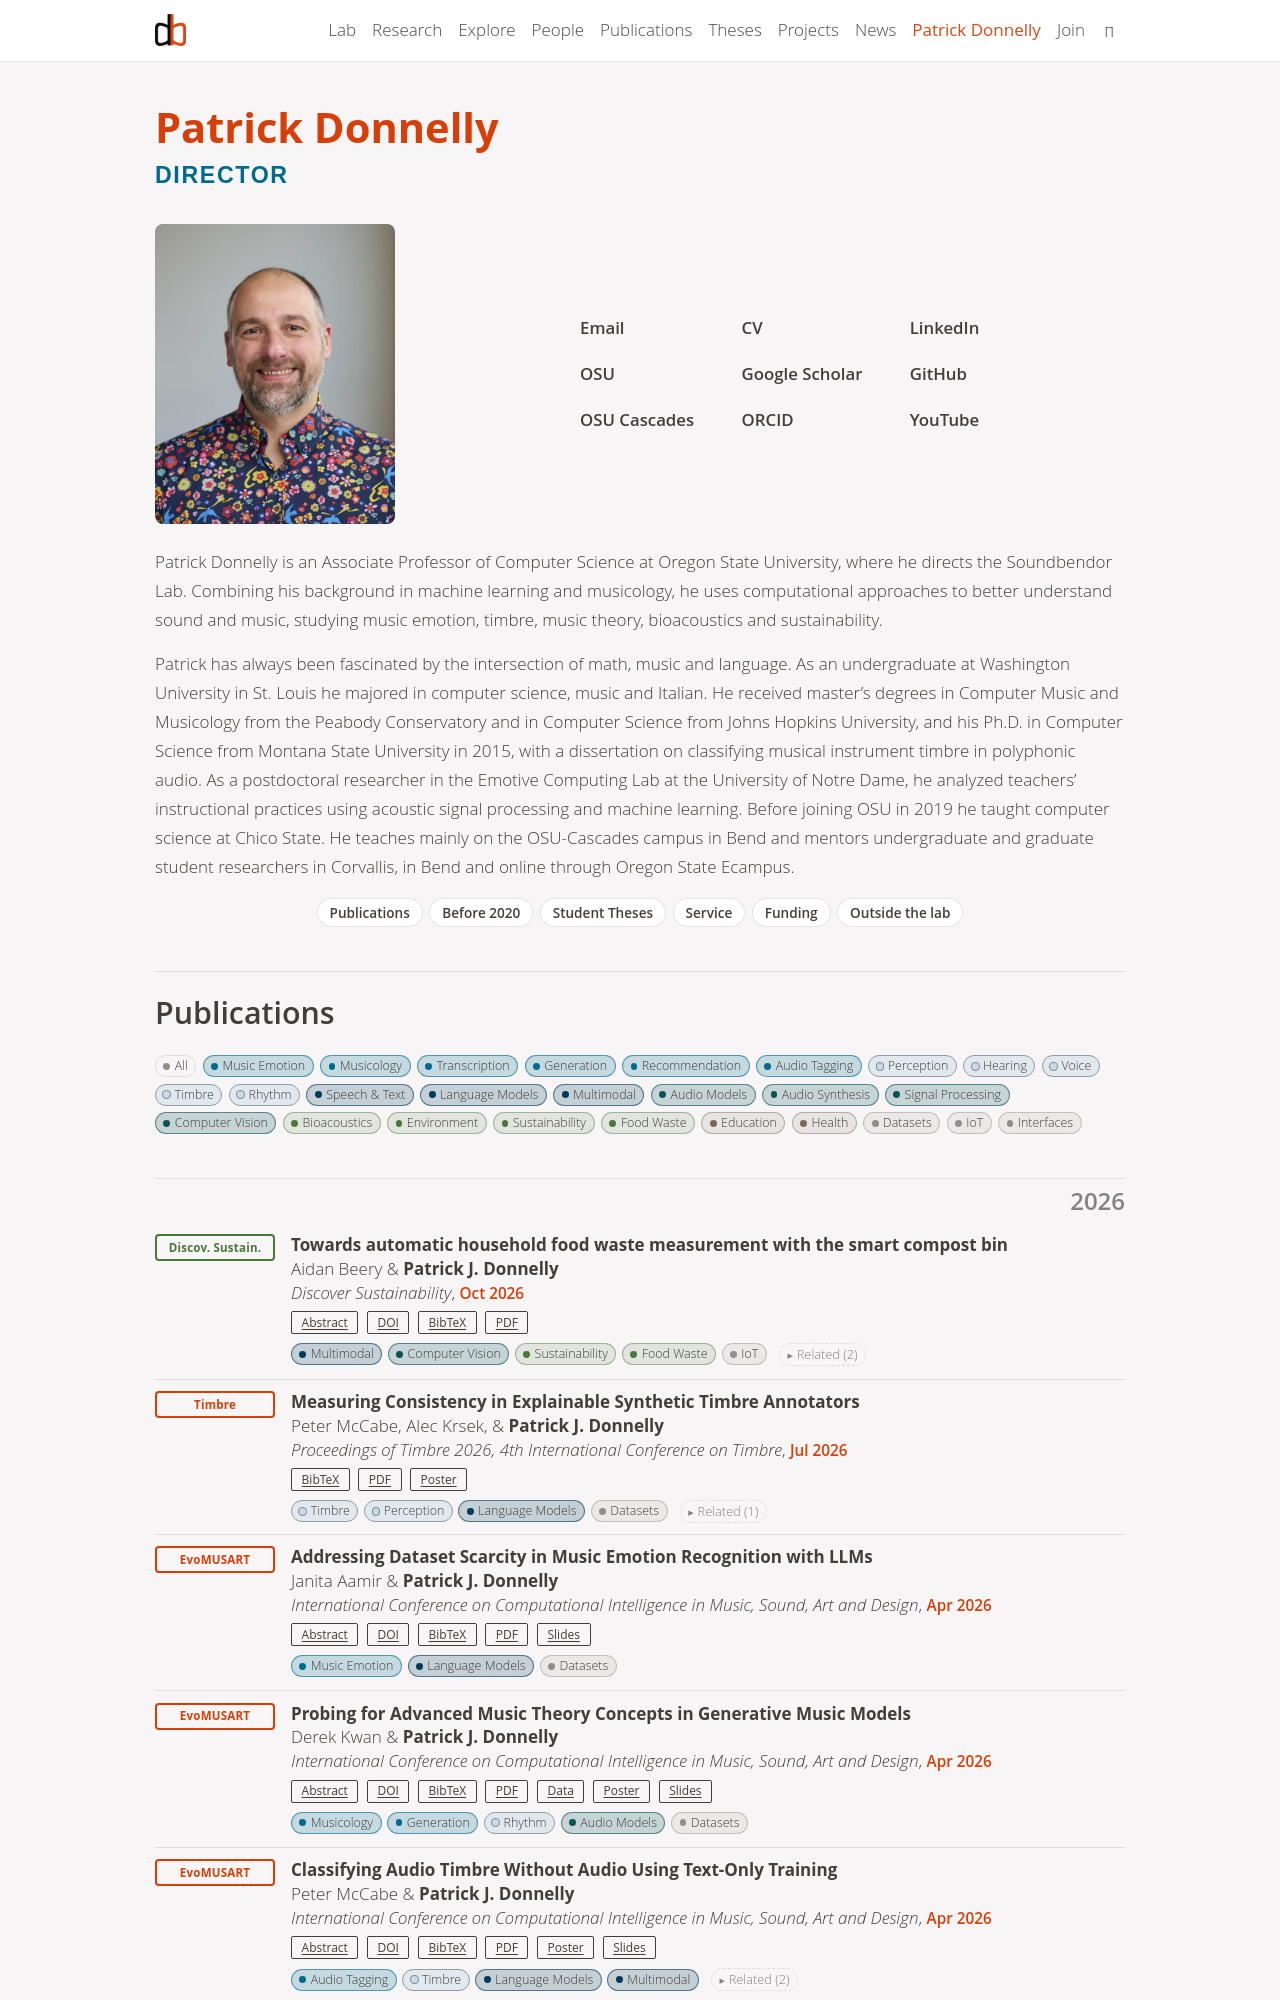

repository: Soundbendor/Soundbendor · page: donnelly/index.html · generator: jekyll

---
layout: page
permalink: /donnelly/
title: Patrick Donnelly
description: Director
_styles: >
  .post-description { font-family: "Barlow Semi Condensed", "Arial Narrow", sans-serif; font-weight: 600;
  font-size: 1.45rem !important; text-transform: uppercase; letter-spacing: 0.07em; color: #006a8e !important; }
  html[data-theme="dark"] .post-description { color: #8cc8e0 !important; }
nav: true
nav_order: 7
---
